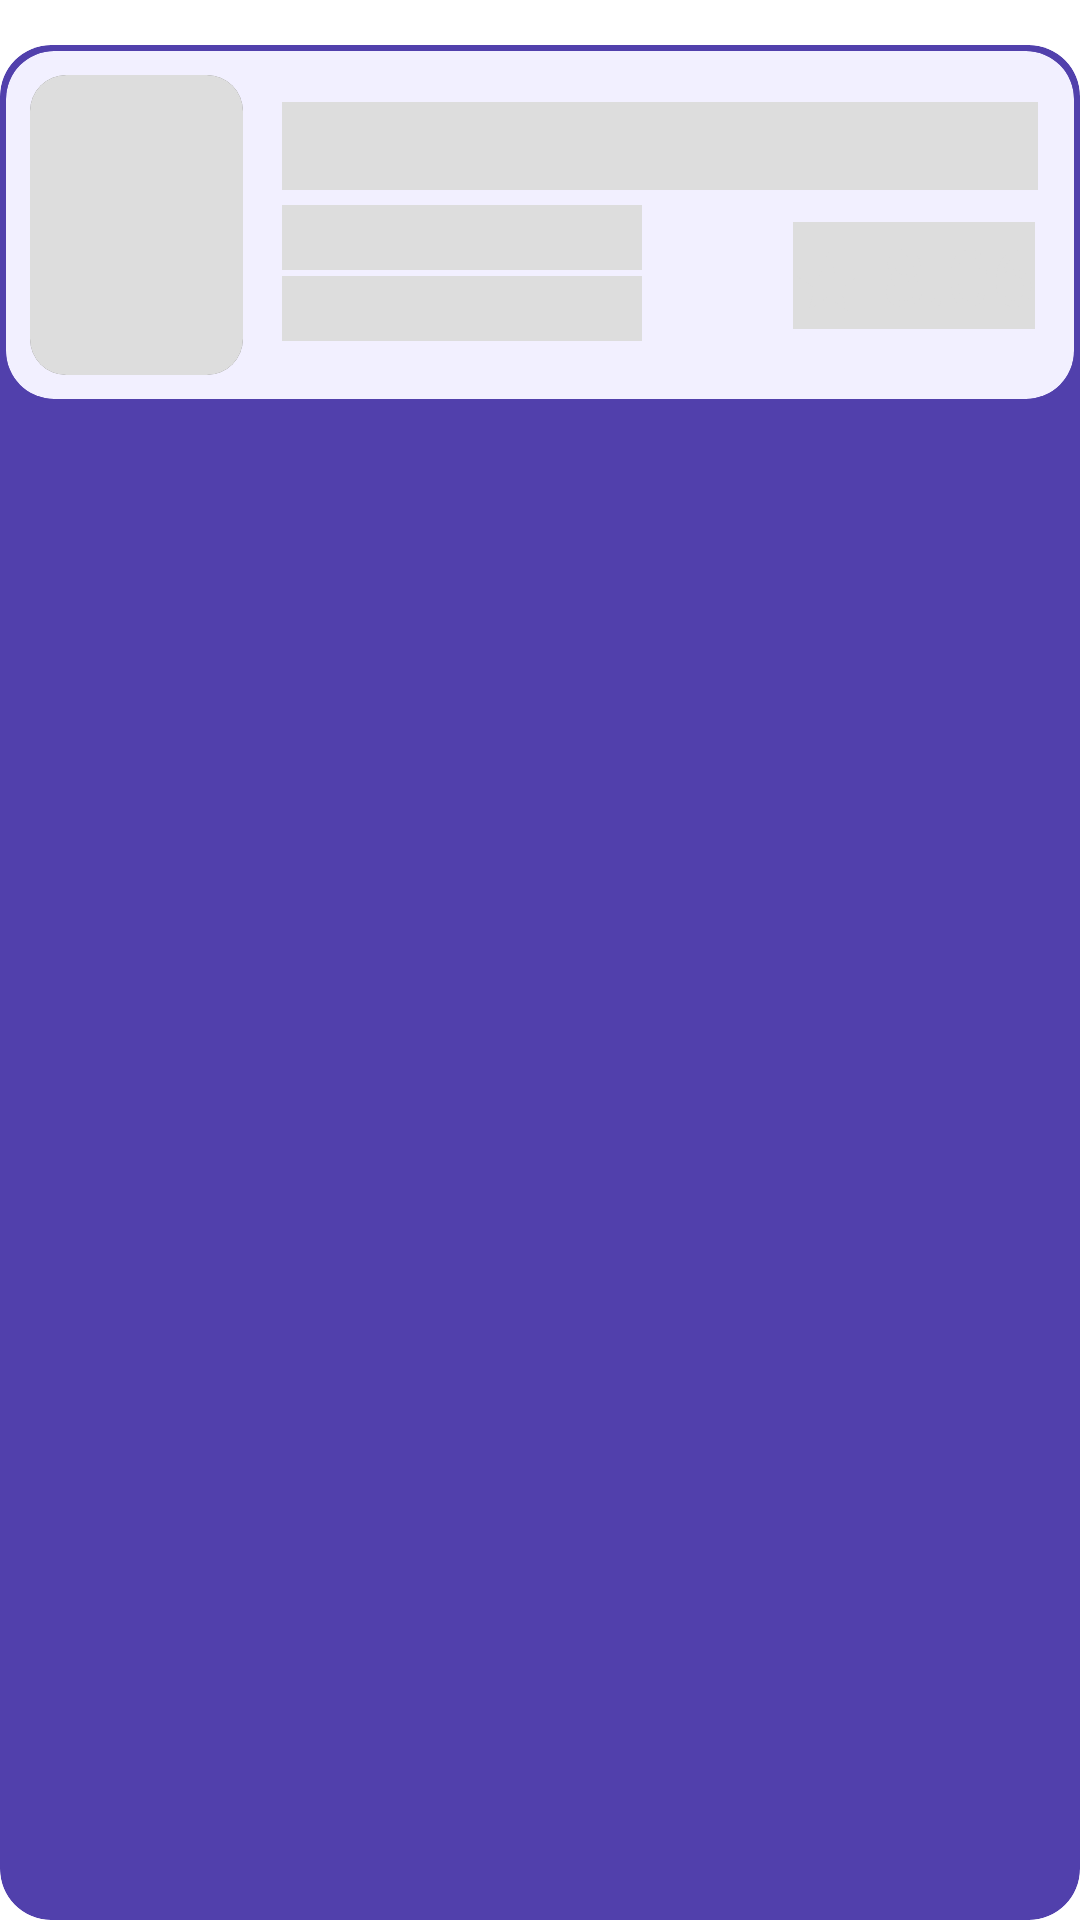

This screen was rendered from an Android layout file. Write that file and the resources it references.
<!-- AndroidManifest.xml: application theme Theme.App.Starting -->
<!-- res/layout/rv_item_explore_skeleton.xml -->
<?xml version="1.0" encoding="utf-8"?>
<LinearLayout
    xmlns:android="http://schemas.android.com/apk/res/android"
    xmlns:app="http://schemas.android.com/apk/res-auto"
    android:gravity="center"
    android:background="@color/transparent"
    android:paddingTop="15dp"
    android:layout_marginHorizontal="10dp"
    android:layout_width="match_parent"
    android:layout_height="wrap_content">

    <androidx.cardview.widget.CardView
        android:layout_width="match_parent"
        android:layout_height="match_parent"
        app:cardBackgroundColor="@color/purple_10"
        app:cardCornerRadius="17dp">

        <androidx.cardview.widget.CardView
            style="@style/CardView.Color"
            android:layout_width="match_parent"
            android:layout_height="wrap_content"
            android:layout_margin="2dp"
            app:cardElevation="2dp"
            app:cardCornerRadius="16dp">

            <LinearLayout
                android:layout_width="match_parent"
                android:layout_height="wrap_content"
                android:gravity="center_vertical"
                android:orientation="horizontal">

                <androidx.cardview.widget.CardView
                    android:layout_width="wrap_content"
                    android:layout_height="wrap_content"
                    android:layout_margin="8dp"
                    app:cardCornerRadius="12dp">

                    <ImageView
                        android:layout_width="71dp"
                        android:layout_height="100dp"
                        android:background="@color/grey"
                        android:scaleType="centerCrop"/>
                </androidx.cardview.widget.CardView>

                <LinearLayout
                    android:layout_width="match_parent"
                    android:layout_height="match_parent"
                    android:gravity="center_vertical"
                    android:orientation="vertical">

                    <TextView
                        android:layout_width="match_parent"
                        android:layout_height="wrap_content"
                        android:background="@color/grey"
                        android:layout_marginStart="5dp"
                        android:layout_marginEnd="12dp"
                        android:layout_marginBottom="5dp"
                        android:textSize="22sp"/>

                    <LinearLayout
                        android:layout_width="match_parent"
                        android:layout_height="wrap_content"
                        android:layout_marginStart="5dp"
                        android:layout_marginEnd="8dp"
                        android:gravity="center_vertical"
                        android:orientation="horizontal">

                        <LinearLayout
                            android:layout_width="wrap_content"
                            android:layout_height="wrap_content"
                            android:orientation="vertical">

                            <LinearLayout
                                android:layout_width="120dp"
                                android:layout_height="wrap_content"
                                android:background="@color/grey"
                                android:layout_marginBottom="2dp"
                                android:orientation="horizontal">

                                <TextView
                                    android:layout_width="wrap_content"
                                    android:layout_height="wrap_content"
                                    android:textSize="16sp"/>

                                <TextView
                                    android:layout_width="wrap_content"
                                    android:layout_height="wrap_content"
                                    android:textSize="16sp"/>
                            </LinearLayout>

                            <LinearLayout
                                android:layout_width="120dp"
                                android:layout_height="wrap_content"
                                android:background="@color/grey"
                                android:layout_marginBottom="2dp"
                                android:orientation="horizontal">

                                <TextView
                                    android:layout_width="wrap_content"
                                    android:layout_height="wrap_content"
                                    android:textSize="16sp"/>

                                <TextView
                                    android:layout_width="wrap_content"
                                    android:layout_height="wrap_content"
                                    android:textSize="16sp"/>
                            </LinearLayout>
                        </LinearLayout>

                        <LinearLayout
                            android:layout_width="match_parent"
                            android:layout_height="match_parent"
                            android:gravity="center_vertical|end"
                            android:orientation="horizontal">

                            <TextView
                                android:layout_width="wrap_content"
                                android:layout_height="wrap_content"
                                android:background="@color/grey"
                                android:layout_marginEnd="5dp"
                                android:textColor="@color/grey"
                                android:text="@string/dummy_rating"
                                android:textSize="26sp"/>
                        </LinearLayout>
                    </LinearLayout>
                </LinearLayout>
            </LinearLayout>
        </androidx.cardview.widget.CardView>
    </androidx.cardview.widget.CardView>
</LinearLayout>
<!-- resources referenced by this layout -->
<resources>
  <color name="grey">#FFDDDDDD</color>
  <color name="purple_10">#FF5140AC</color>
  <color name="transparent">#00000000</color>
  <string name="dummy_rating">★ 8.06</string>
  <style name="CardView.Color" parent="Widget.MaterialComponents.CardView">
          <item name="cardBackgroundColor">@color/purple_cv</item>
      </style>
  <style name="Theme.App.Starting" parent="Theme.SplashScreen">
          <item name="windowSplashScreenBackground">@color/white</item>
          <item name="windowSplashScreenAnimationDuration">2000</item>
          <item name="windowSplashScreenAnimatedIcon">@drawable/splash_logo_day</item>
          <item name="postSplashScreenTheme">@style/Theme.AniLibrary</item>
      </style>
  <color name="purple_cv">#FFf2f0ff</color>
  <color name="white">#FFFFFFFF</color>
  <!-- drawable splash_logo_day: vector/xml drawable (drawable, 5036 chars, omitted) -->
  <style name="Theme.AniLibrary" parent="Theme.MaterialComponents.DayNight.DarkActionBar">
          
          <item name="colorPrimary">@color/purple_30</item>
          <item name="colorPrimaryVariant">@color/purple_30</item>
          <item name="colorOnPrimary">@color/white</item>
          
          <item name="colorSecondary">@color/purple_10</item>
          <item name="colorSecondaryVariant">@color/purple_10</item>
          <item name="colorOnSecondary">@color/black</item>
          
          <item name="android:textColorPrimary">@color/black</item>
          <item name="editTextBackground">@color/white</item>
      </style>
  <color name="purple_30">#FF403286</color>
  <color name="black">#FF000000</color>
</resources>
